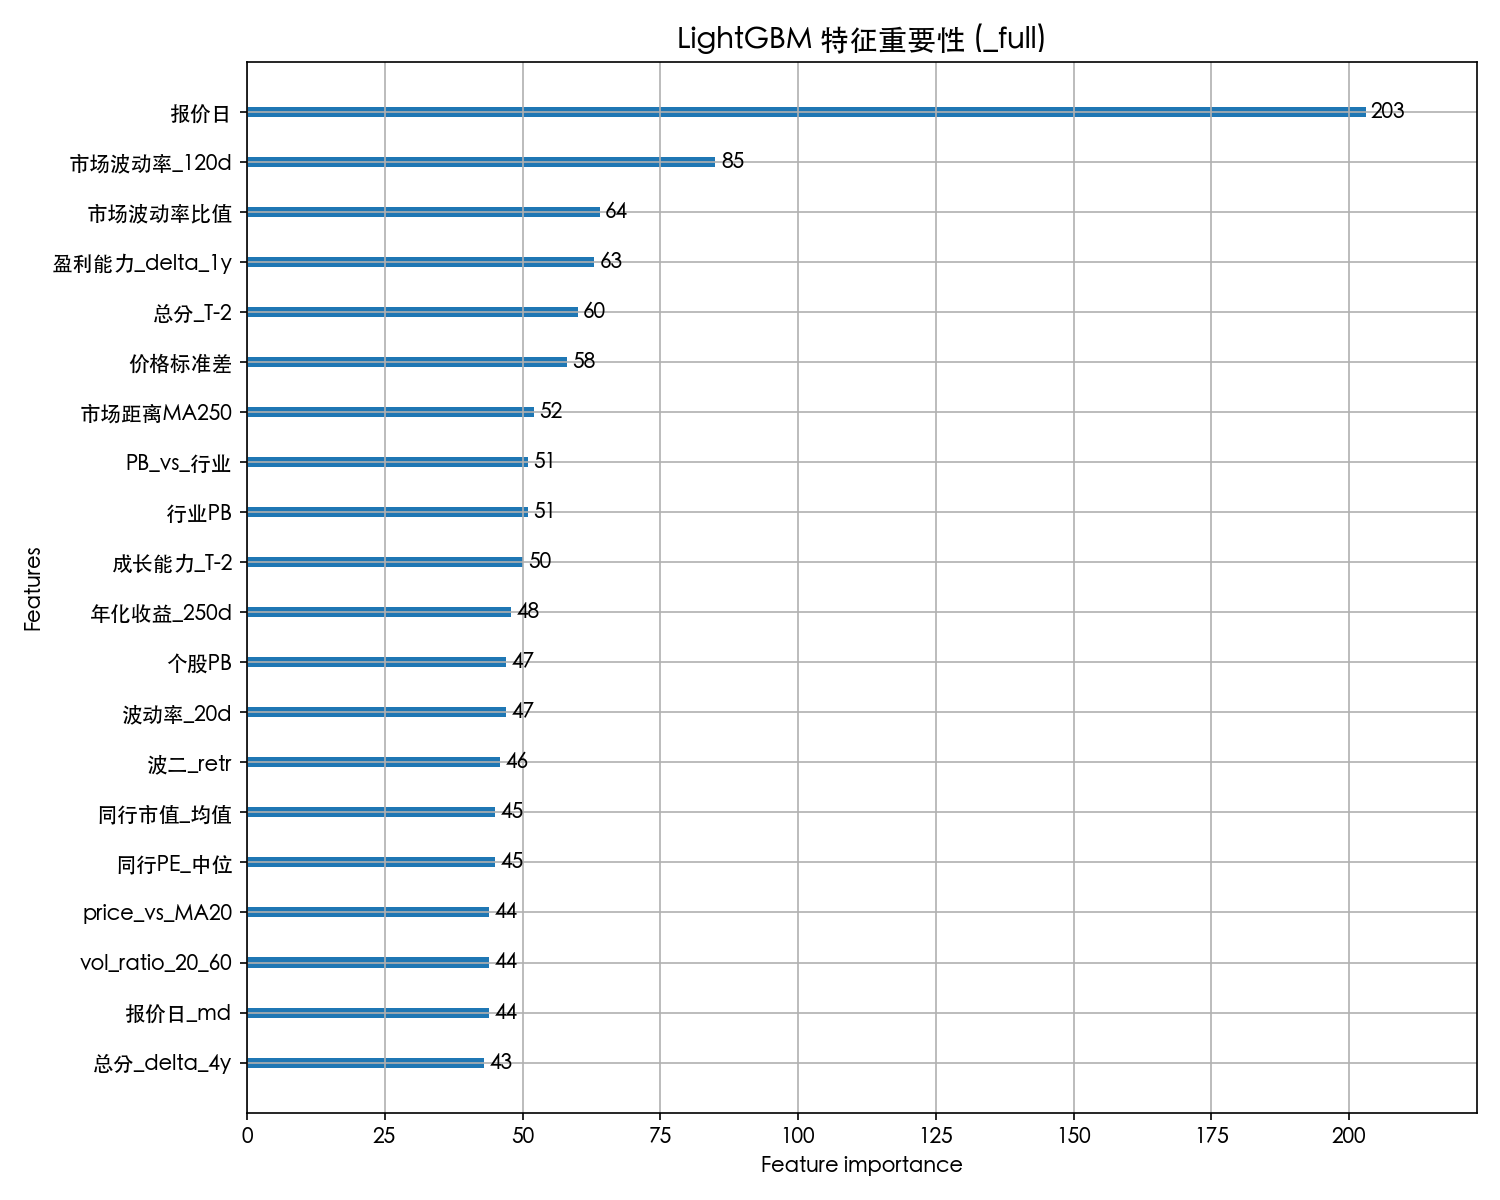

The file beside this chart, header and first rows:
feature, importance
报价日, 203
市场波动率_120d, 85
市场波动率比值, 64
盈利能力_delta_1y, 63
总分_T-2, 60
价格标准差, 58
市场距离MA250, 52
行业PB, 51
PB_vs_行业, 51
成长能力_T-2, 50
年化收益_250d, 48
个股PB, 47
波动率_20d, 47
波二_retr, 46
同行市值_均值, 45
同行PE_中位, 45
报价日_md, 44
price_vs_MA20, 44
vol_ratio_20_60, 44
年化收益_120d, 43
波动率_250d, 43
总分_delta_4y, 43
PE_vs_行业, 40
行业胜率_120d, 38
FCF_conversion, 38
同行市值_中位, 37
行业年化收益_20d, 37
成长能力_T-3, 37
成长能力_delta_2y, 37
资本支出_CAGR2, 37
盈利能力_T-4, 36
资本支出_T4, 36
波动率_60d, 36
price_vs_MA120, 36
总分_delta_1y, 35
资本支出_YoY, 35
净利润, 35
行业年化收益_60d, 35
总分_T-4, 35
数据天数, 34
行业PB_250d增长, 34
盈利能力_T, 33
总分_T, 33
胜率_250d, 33
vol_ratio_60_250, 33
成长能力_delta_4y, 32
FCF_T3, 29
行业PE_120d增长, 29
盈利能力_T-1, 29
营收_加速, 28
市场胜率_120d, 28
总营收增长, 27
行业波动率_250d, 27
行业波动率_120d, 27
price_vs_MA250, 26
波动率, 25
行业波动率_60d, 25
同行公司数, 25
行业区间收益_60d, 25
行业年化收益_120d, 25
... 164 more rows
